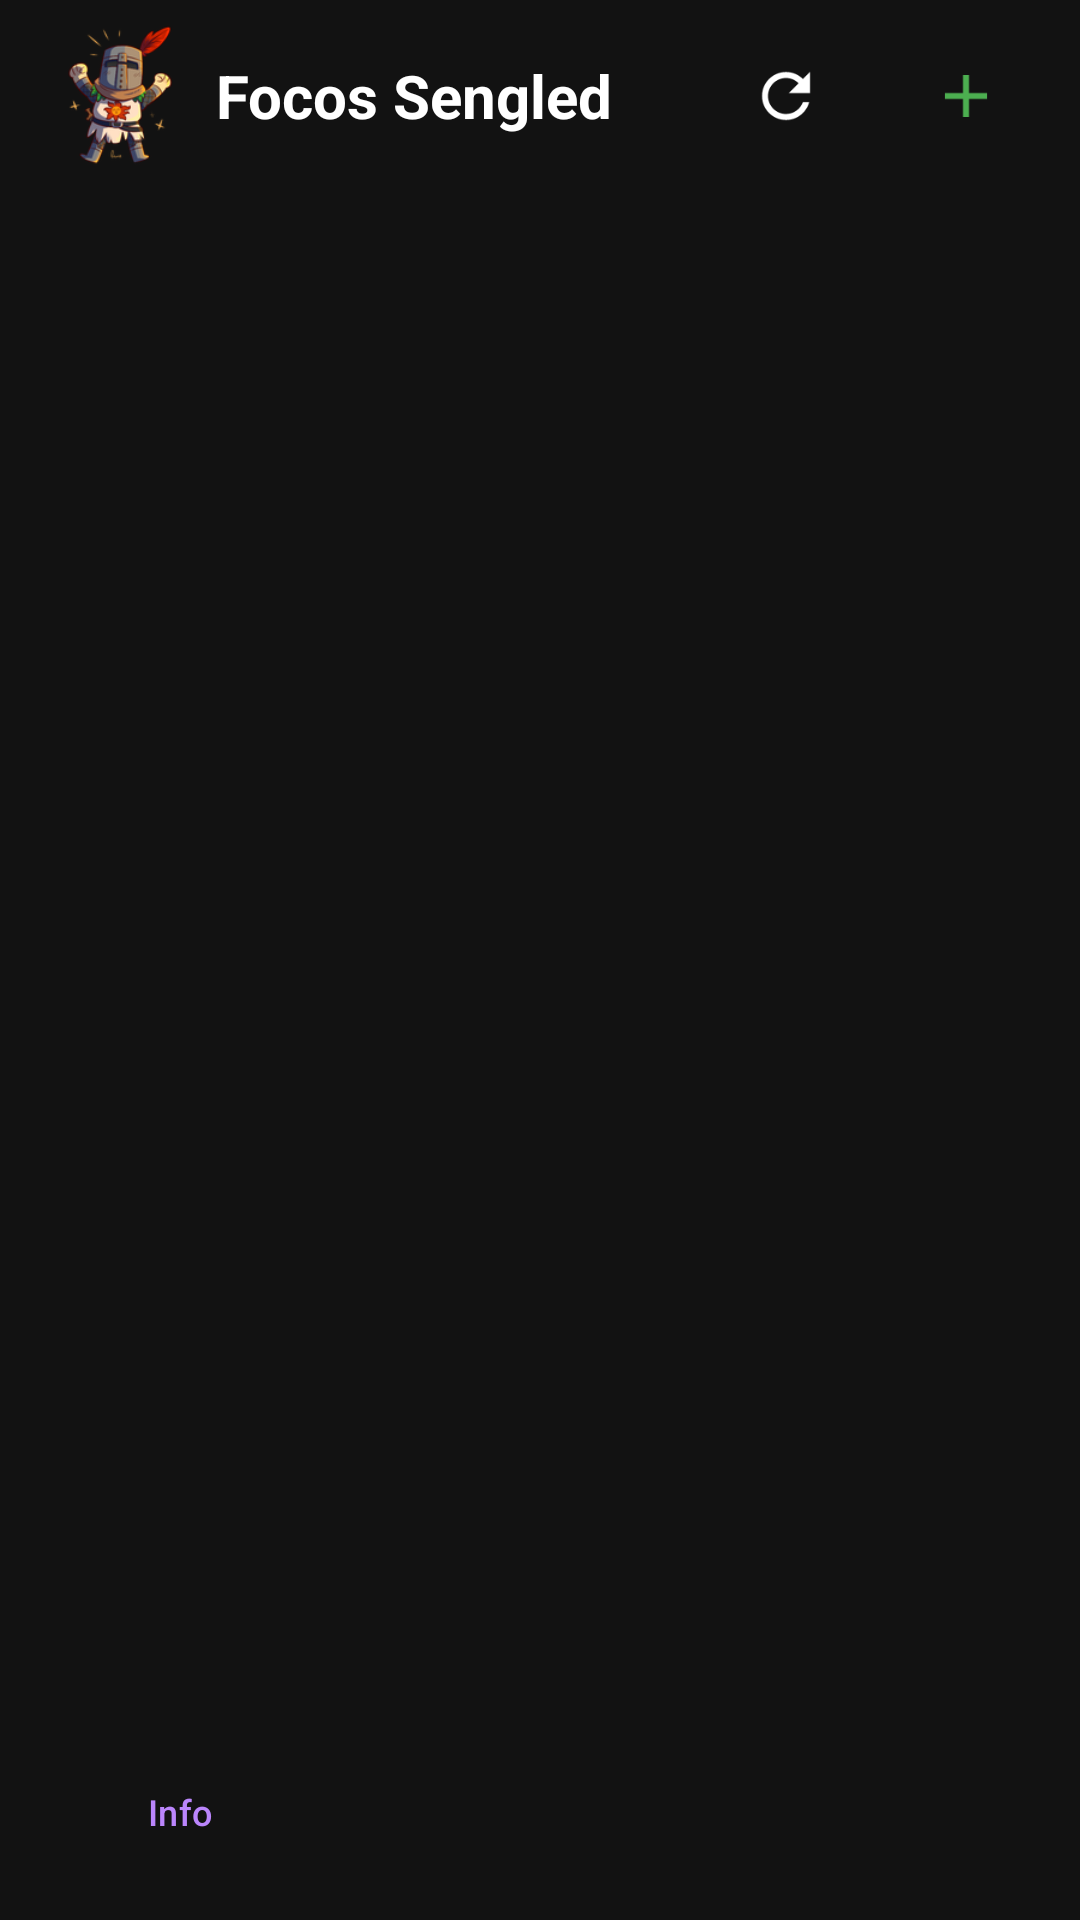

Layout XML and referenced resources for this Android screen:
<!-- AndroidManifest.xml: application theme Theme.Sengled -->
<!-- res/layout/activity_main.xml -->
<?xml version="1.0" encoding="utf-8"?>
<LinearLayout xmlns:android="http://schemas.android.com/apk/res/android"
    xmlns:app="http://schemas.android.com/apk/res-auto"
    android:layout_width="match_parent"
    android:layout_height="match_parent"
    android:background="@color/background_dark"
    android:orientation="vertical">

    <LinearLayout
        android:layout_width="match_parent"
        android:layout_height="?attr/actionBarSize"
        android:background="@color/background_dark"
        android:gravity="center_vertical"
        android:orientation="horizontal"
        android:paddingStart="16dp"
        android:paddingEnd="8dp">

        <ImageView
            android:layout_width="48dp"
            android:layout_height="48dp"
            android:layout_marginEnd="8dp"
            android:contentDescription="@string/app_name"
            android:src="@drawable/ic_solaire" />

        <TextView
            android:layout_width="0dp"
            android:layout_height="wrap_content"
            android:layout_weight="1"
            android:text="@string/app_name"
            android:textColor="@color/text_primary"
            android:textSize="20sp"
            android:textStyle="bold" />

        <ImageButton
            android:id="@+id/btnRefresh"
            android:layout_width="60dp"
            android:layout_height="60dp"
            android:background="?attr/selectableItemBackgroundBorderless"
            android:contentDescription="@string/content_desc_refresh"
            android:src="@drawable/ic_refresh"
            android:tint="@color/text_primary" />

        <ImageButton
            android:id="@+id/btnAddBulb"
            android:layout_width="60dp"
            android:layout_height="60dp"
            android:background="?attr/selectableItemBackgroundBorderless"
            android:contentDescription="@string/pairing_title"
            android:src="@drawable/ic_add"
            android:tint="@color/icon_green" />
    </LinearLayout>

    <androidx.recyclerview.widget.RecyclerView
        android:id="@+id/recyclerBulbs"
        android:layout_width="match_parent"
        android:layout_height="0dp"
        android:layout_weight="1"
        android:clipToPadding="false"
        android:paddingLeft="16dp"
        android:paddingTop="8dp"
        android:paddingRight="16dp"
        android:paddingBottom="8dp" />

    <LinearLayout
        android:layout_width="match_parent"
        android:layout_height="wrap_content"
        android:gravity="center_vertical"
        android:orientation="horizontal"
        android:paddingStart="16dp"
        android:paddingEnd="16dp"
        android:paddingBottom="12dp">

        <com.google.android.material.button.MaterialButton
            android:id="@+id/btnInfo"
            style="@style/Widget.Material3.Button.TextButton"
            android:layout_width="wrap_content"
            android:layout_height="wrap_content"
            android:text="@string/info_button"
            android:textColor="@color/icon_purple"
            android:textSize="12sp" />

        <TextView
            android:id="@+id/txtVersion"
            android:layout_width="0dp"
            android:layout_height="wrap_content"
            android:layout_weight="1"
            android:gravity="center"
            android:textColor="@color/text_secondary"
            android:textSize="12sp" />

        <com.google.android.material.button.MaterialButton
            android:id="@+id/btnLang"
            style="@style/Widget.Material3.Button.TextButton"
            android:layout_width="wrap_content"
            android:layout_height="wrap_content"
            android:minWidth="40dp"
            android:textColor="@color/icon_purple"
            android:textSize="12sp" />
    </LinearLayout>

</LinearLayout>
<!-- resources referenced by this layout -->
<resources>
  <color name="background_dark">#121212</color>
  <color name="icon_green">#4CAF50</color>
  <color name="icon_purple">#BB86FC</color>
  <color name="text_primary">#FFFFFF</color>
  <color name="text_secondary">#B0B0B0</color>
  <!-- drawable ic_add (drawable) -->
  <?xml version="1.0" encoding="utf-8"?>
  <vector xmlns:android="http://schemas.android.com/apk/res/android"
      android:width="24dp"
      android:height="24dp"
      android:viewportWidth="24"
      android:viewportHeight="24"
      android:tint="@color/icon_green">
      <path
          android:fillColor="#4CAF50"
          android:pathData="M19,13h-6v6h-2v-6H5v-2h6V5h2v6h6z"/>
  </vector>
  <!-- drawable ic_refresh (drawable) -->
  <?xml version="1.0" encoding="utf-8"?>
  <vector xmlns:android="http://schemas.android.com/apk/res/android"
      android:width="24dp"
      android:height="24dp"
      android:viewportWidth="24"
      android:viewportHeight="24">
  
      <path
          android:fillColor="#FFFFFFFF"
          android:pathData="M17.65,6.35C16.2,4.9 14.21,4 12,4c-4.42,0 -7.99,3.58 -7.99,8s3.57,8 7.99,8c3.73,0 6.84,-2.55 7.73,-6h-2.08c-0.82,2.33 -3.04,4 -5.65,4c-3.31,0 -6,-2.69 -6,-6s2.69,-6 6,-6c1.66,0 3.14,0.69 4.22,1.78L13,11h7V4L17.65,6.35z" />
  </vector>
  <!-- drawable ic_solaire: png bitmap (drawable-hdpi, 6660 bytes) -->
  <string name="app_name">Focos Sengled</string>
  <string name="content_desc_refresh">Actualizar estado de los focos</string>
  <string name="info_button">Info</string>
  <string name="pairing_title">Agregar dispositivo</string>
  <style name="Theme.Sengled" parent="Theme.Material3.DayNight.NoActionBar">
          <item name="colorPrimary">@color/amber_primary</item>
          <item name="colorOnPrimary">@color/black</item>
          <item name="colorSecondary">@color/amber_dark</item>
          <item name="android:statusBarColor">@color/background_dark</item>
          <item name="android:windowBackground">@color/background_dark</item>
      </style>
  <color name="amber_primary">#FFC107</color>
  <color name="black">#000000</color>
  <color name="amber_dark">#FFA000</color>
</resources>
